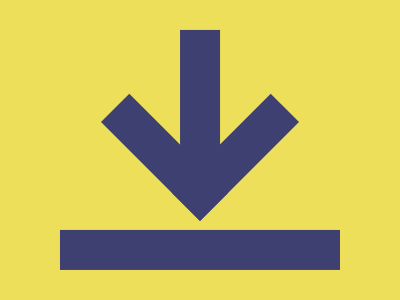

Give the HTML and CSS whose rendering is this image.

<style>
  body {
    display: grid;
    place-items: center;
    background: #eddf5a;
  }
  a {
    position: absolute;
    bottom: 108;
    width: 100;
    height: 100;
    rotate: 45deg;
    border: 40px solid #3e4071;
    border-top: 0;
    border-left: 0;
  }
  a:before,
  a:after {
    content: "";
    position: absolute;
    width: 40;
    height: 140;
    rotate: -45deg;
    background: #3e4071;
  }
  a:before {
    transform: translate(88.5%, 9.5%);
  }
  a:after {
    height: 280;
    rotate: 45deg;
    transform: translate(284.5%, -30.3%);
  }</style>
<a></a>
<!-- Short Code for more score -->
<!-- <style>body{display:grid;place-items:center;background:#EDDF5A}a{position:absolute;bottom:108;width:100;height:100;rotate:45deg;border:40px solid #3E4071;border-top:0;border-left:0}a:before,a:after{content:'';position:absolute;width:40;height:140;rotate:-45deg;background:#3E4071}a:before{transform:translate(88.5%,9.5%)}a:after{height:280;rotate:45deg;transform:translate(284.5%,-30.3%)}</style><a></a> -->